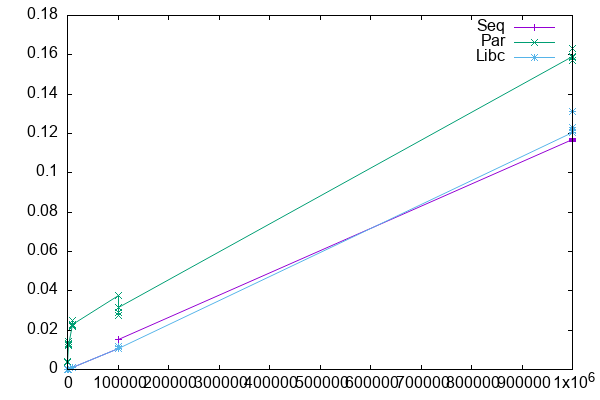

Values plotted in this chart, from the file beside it:
Size, Seq, Par, Libc
100, 0.000006, 0.003873, 0.000006
100, 0.000007, 0.004316, 0.000008
100, 0.000008, 0.003750, 0.000007
100, 0.000008, 0.003939, 0.000008
100, 0.000006, 0.003527, 0.000006
1000, 0.000099, 0.01273, 0.000106
1000, 0.000071, 0.0126, 0.000067
1000, 0.000069, 0.01343, 0.000067
1000, 0.000096, 0.01439, 0.000067
1000, 0.000069, 0.01218, 0.000066
10000, 0.001135, 0.02271, 0.000890
10000, 0.001139, 0.02261, 0.001138
10000, 0.000890, 0.02168, 0.000857
10000, 0.000974, 0.02475, 0.000851
10000, 0.000878, 0.02277, 0.000856
100000, 0.0106, 0.03747, 0.01067
100000, 0.01054, 0.02906, 0.01149
100000, 0.01062, 0.02724, 0.01059
100000, 0.01053, 0.02889, 0.01086
100000, 0.01532, 0.03173, 0.01085
1000000, 0.117, 0.1592, 0.1205
1000000, 0.1173, 0.163, 0.1213
1000000, 0.1164, 0.1593, 0.1231
1000000, 0.1158, 0.157, 0.1206
1000000, 0.1162, 0.1586, 0.1312
